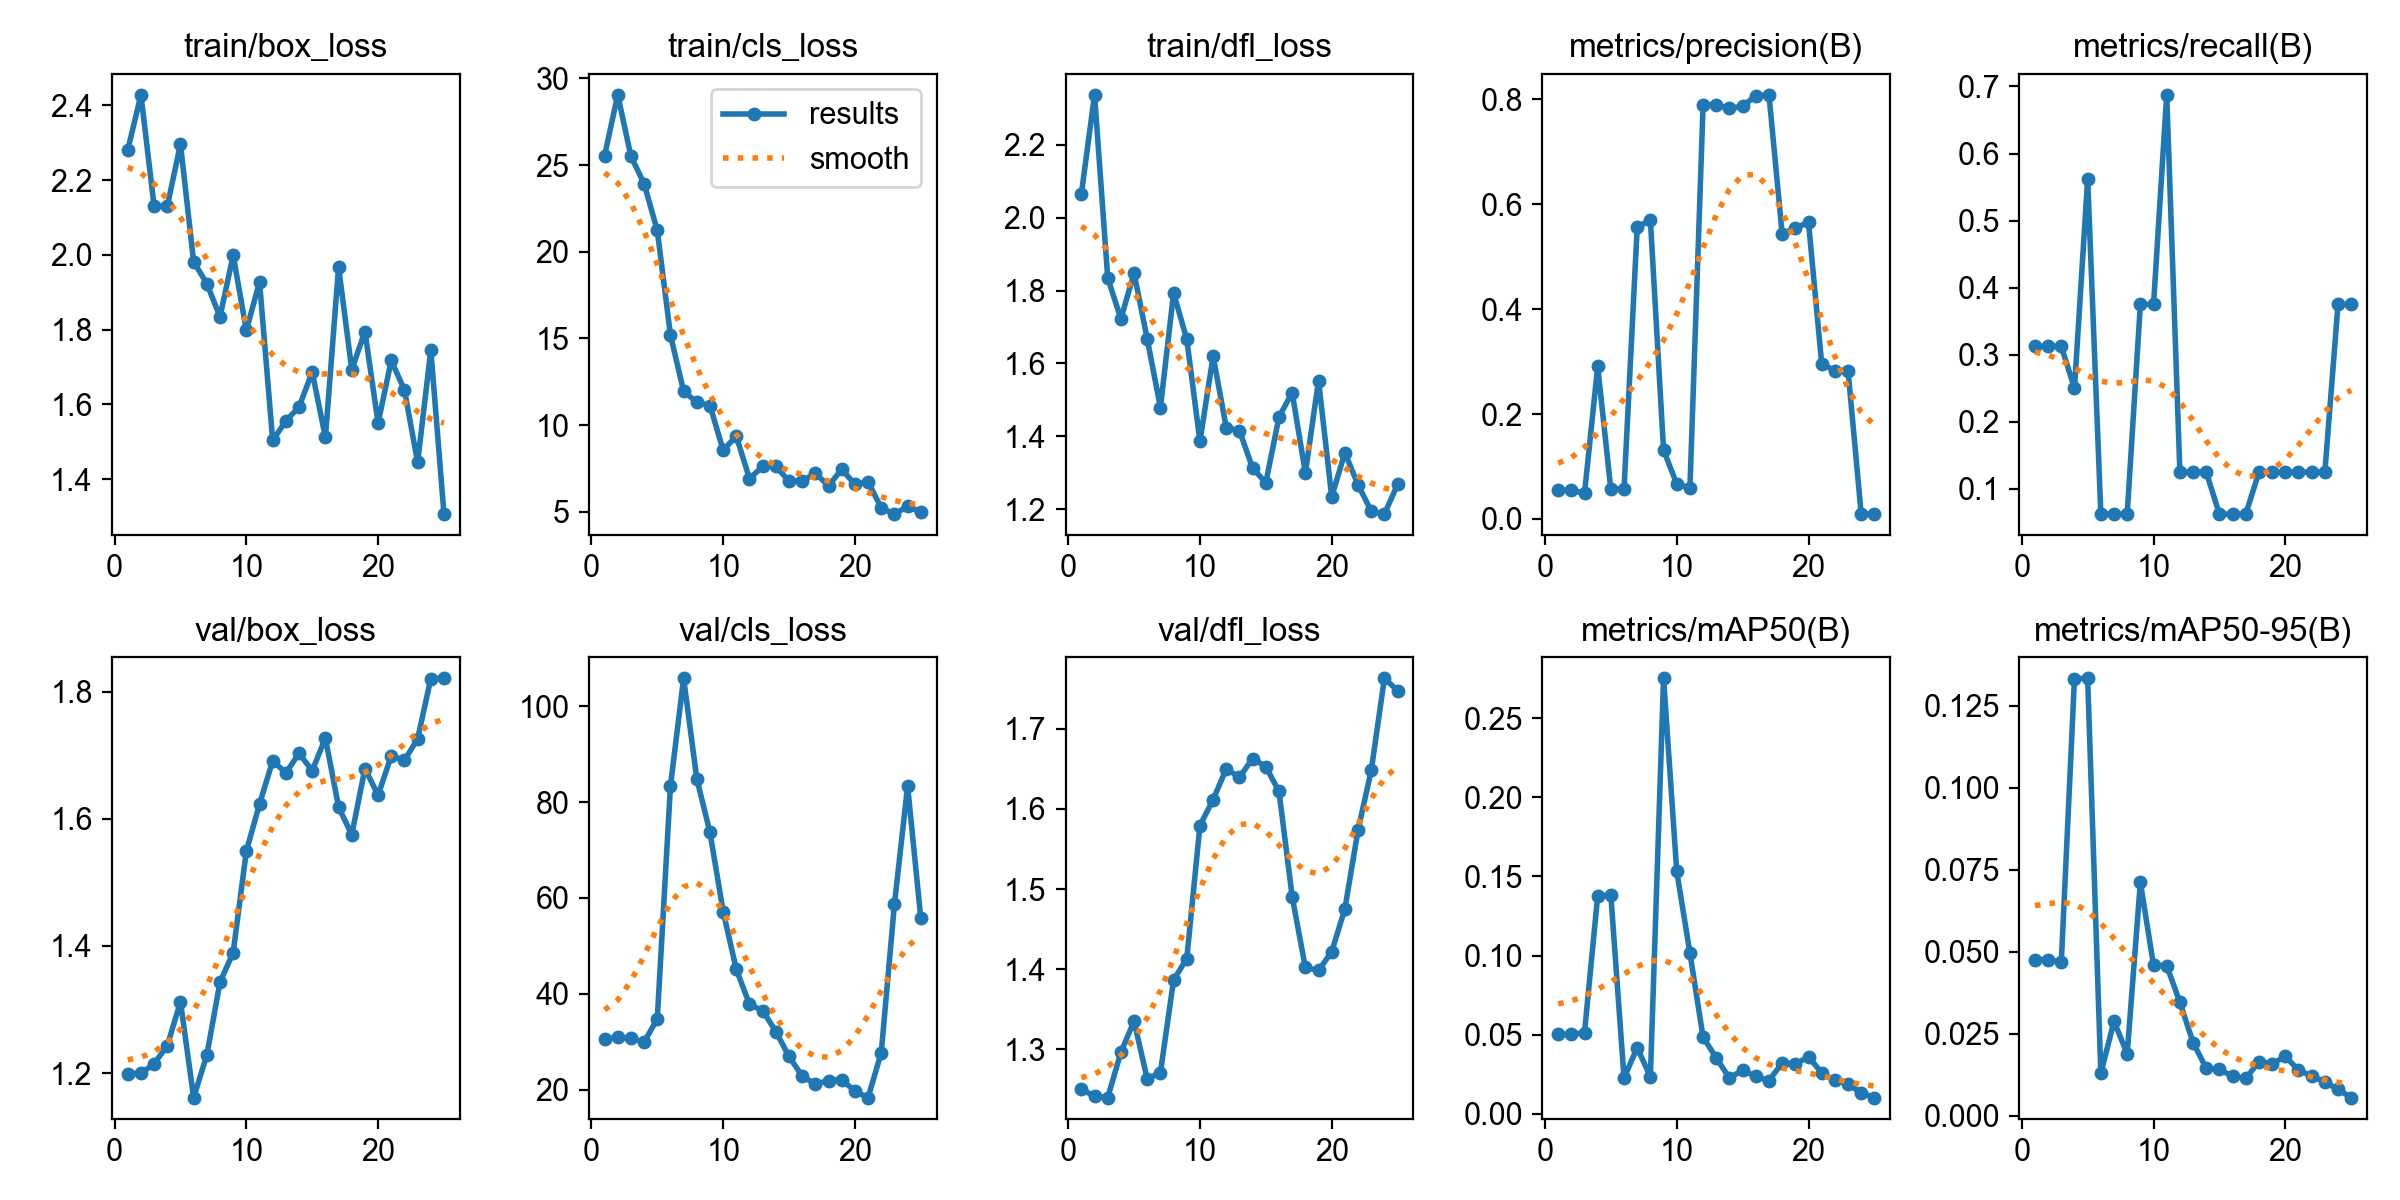

The table this chart was drawn from, first rows:
epoch, time, train/box_loss, train/cls_loss, train/dfl_loss, metrics/precision(B), metrics/recall(B), metrics/mAP50(B), metrics/mAP50-95(B), val/box_loss, val/cls_loss, val/dfl_loss, lr/pg0, lr/pg1, lr/pg2
1, 3.566, 2.281, 25.53, 2.065, 0.05471, 0.3125, 0.05021, 0.04758, 1.199, 30.58, 1.25, 8.33e-06, 8.33e-06, 8.33e-06
2, 5.208, 2.428, 29.05, 2.337, 0.05477, 0.3125, 0.05021, 0.04758, 1.199, 30.87, 1.241, 2.49791e-05, 2.49791e-05, 2.49791e-05
3, 6.696, 2.13, 25.52, 1.835, 0.04895, 0.3125, 0.05135, 0.04682, 1.215, 30.71, 1.239, 4.15777e-05, 4.15777e-05, 4.15777e-05
4, 8.239, 2.13, 23.93, 1.722, 0.2909, 0.25, 0.1378, 0.1333, 1.243, 29.9, 1.296, 5.80824e-05, 5.80824e-05, 5.80824e-05
5, 10.03, 2.297, 21.23, 1.848, 0.05627, 0.5625, 0.1379, 0.1333, 1.312, 34.73, 1.335, 7.44503e-05, 7.44503e-05, 7.44503e-05
6, 11.94, 1.982, 15.21, 1.667, 0.05747, 0.0625, 0.02263, 0.01291, 1.161, 83.33, 1.263, 9.06388e-05, 9.06388e-05, 9.06388e-05
7, 13.68, 1.923, 11.95, 1.479, 0.5566, 0.0625, 0.04184, 0.02873, 1.228, 105.9, 1.271, 0.0001066, 0.0001066, 0.0001066
8, 15.44, 1.834, 11.33, 1.793, 0.57, 0.0625, 0.02339, 0.01886, 1.343, 84.92, 1.386, 0.0001223, 0.0001223, 0.0001223
9, 17.32, 1.999, 11.13, 1.666, 0.1311, 0.375, 0.2751, 0.07114, 1.389, 73.7, 1.413, 0.0001377, 0.0001377, 0.0001377
10, 19.02, 1.798, 8.556, 1.386, 0.067, 0.375, 0.1531, 0.04582, 1.549, 57.16, 1.579, 0.0001528, 0.0001528, 0.0001528
11, 20.77, 1.927, 9.36, 1.62, 0.05911, 0.6875, 0.1017, 0.04572, 1.623, 45.09, 1.612, 0.0001674, 0.0001674, 0.0001674
12, 22.5, 1.503, 6.909, 1.423, 0.7899, 0.125, 0.04833, 0.03455, 1.692, 37.8, 1.65, 0.0001817, 0.0001817, 0.0001817
13, 24.17, 1.556, 7.617, 1.416, 0.7903, 0.125, 0.03538, 0.02226, 1.672, 36.46, 1.64, 0.0001955, 0.0001955, 0.0001955
14, 25.82, 1.593, 7.617, 1.312, 0.7829, 0.125, 0.02256, 0.01444, 1.703, 32.11, 1.663, 0.0002088, 0.0002088, 0.0002088
15, 27.54, 1.686, 6.765, 1.272, 0.7869, 0.0625, 0.0277, 0.01408, 1.676, 26.91, 1.653, 0.0002216, 0.0002216, 0.0002216
16, 29.2, 1.511, 6.784, 1.453, 0.8075, 0.0625, 0.02361, 0.01198, 1.727, 22.79, 1.622, 0.0002338, 0.0002338, 0.0002338
17, 31.01, 1.968, 7.22, 1.52, 0.8088, 0.0625, 0.02099, 0.01133, 1.619, 21.12, 1.49, 0.0002455, 0.0002455, 0.0002455
18, 32.61, 1.693, 6.501, 1.299, 0.5436, 0.125, 0.0322, 0.01643, 1.575, 21.88, 1.402, 0.0002565, 0.0002565, 0.0002565
19, 34.45, 1.795, 7.454, 1.553, 0.5547, 0.125, 0.03153, 0.01582, 1.679, 22.09, 1.398, 0.0002669, 0.0002669, 0.0002669
20, 36.27, 1.55, 6.586, 1.234, 0.5657, 0.125, 0.03603, 0.01807, 1.638, 19.64, 1.422, 0.0002766, 0.0002766, 0.0002766
21, 38.01, 1.718, 6.73, 1.355, 0.2964, 0.125, 0.0259, 0.01385, 1.699, 18.32, 1.475, 0.0002856, 0.0002856, 0.0002856
22, 39.81, 1.638, 5.218, 1.267, 0.2825, 0.125, 0.02115, 0.01209, 1.693, 27.72, 1.574, 0.0002939, 0.0002939, 0.0002939
23, 41.6, 1.445, 4.868, 1.195, 0.2829, 0.125, 0.01875, 0.01027, 1.726, 58.7, 1.648, 0.0003015, 0.0003015, 0.0003015
24, 43.47, 1.745, 5.319, 1.187, 0.00928, 0.375, 0.01329, 0.00799, 1.821, 83.38, 1.763, 0.0003083, 0.0003083, 0.0003083
25, 45.18, 1.306, 4.972, 1.268, 0.00926, 0.375, 0.01028, 0.00549, 1.821, 55.78, 1.748, 0.0003144, 0.0003144, 0.0003144
